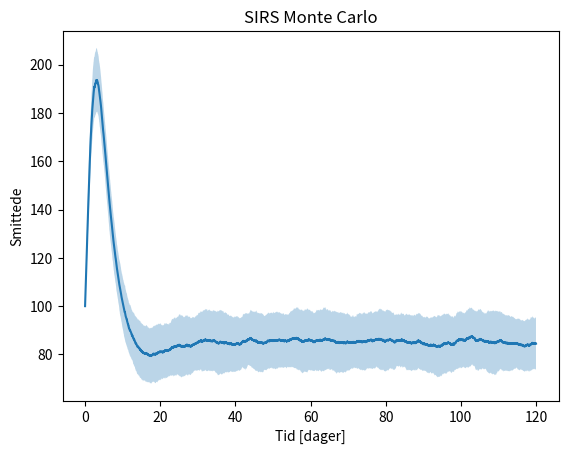

Here is the Python script that generated this plot: (Note: this script raises an exception after producing the figure.)
import numpy as np
import matplotlib.pyplot as plt

rng = np.random.default_rng(42)

def sirs_mc(a, b, c, N=400, S0=300, I0=100, R0=0, T=120, M=200):
    dt = min(4/(a*N), 1/(b*N), 1/(c*N))
    steps = int(T/dt)
    traj_mean = np.zeros((steps+1,3))
    traj_std  = np.zeros((steps+1,3))

    for m in range(M):
        S, I, R = S0, I0, R0
        path = np.zeros((steps+1,3))
        path[0] = (S,I,R)
        for n in range(steps):
            p_SI = a*S*I/N*dt
            p_IR = b*I*dt
            p_RS = c*R*dt
            SI = rng.binomial(S, p_SI/S if S>0 else 0.0)
            IR = rng.binomial(I, p_IR/I if I>0 else 0.0)
            RS = rng.binomial(R, p_RS/R if R>0 else 0.0)
            S = S - SI + RS
            I = I + SI - IR
            R = R + IR - RS
            path[n+1] = (S,I,R)
        traj_mean += path
        traj_std  += path**2

    traj_mean /= M
    traj_std = np.sqrt(traj_std/M - traj_mean**2)
    t = np.linspace(0, steps*dt, steps+1)
    return t, traj_mean, traj_std

if __name__ == "__main__":
    t, m, s = sirs_mc(1.0, 0.25, 0.1)
    plt.plot(t, m[:,1])
    plt.fill_between(t, m[:,1]-s[:,1], m[:,1]+s[:,1], alpha=0.3)
    plt.xlabel("Tid [dager]"); plt.ylabel("Smittede")
    plt.title("SIRS Monte Carlo")
    plt.savefig("rapport/figs/sirs_mc.png")
    plt.show()
